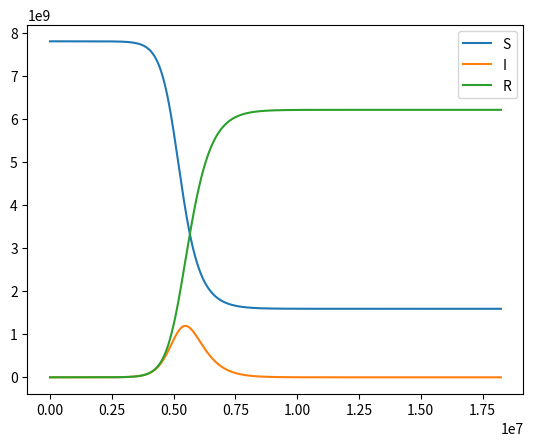

Python code for this plot:
import numpy as np
import matplotlib.pyplot as plt

d_t = 60
S, I, R = 0, 1, 2
starting_N = 7.8e9
death_rate_per_minute_ratio = 231/7.8e9
birth_rate_per_minute_ratio = 267/7.8e9
sick_death_rate_ratio = 0.01
def f(SIR, beta, N, gama):
    return np.array([(-beta / N) * SIR[I] * SIR[S],
                     -gama * SIR[I] + (beta / N) * SIR[I] * SIR[S],
                     gama * SIR[I]])


def run_simulation(d_t, SIR, N, death_rate_per_minute_ratio, birth_rate_per_minute_ratio, sick_death_rate_ratio, gama=(1 / 4)/(24*3600), beta=(1 / 2)/(24*3600)):
    S_array, I_array, R_array, time = [], [], [], []
    t = 0
    step_count = 0
    cur_SIR = SIR
    while cur_SIR[I] >= 1:
        if step_count%(60//d_t) == 0:
            N += (-int(death_rate_per_minute_ratio*N)+int(birth_rate_per_minute_ratio*N)-int(sick_death_rate_ratio*SIR[I]))
            SIR[S] += int(-death_rate_per_minute_ratio*N/3+birth_rate_per_minute_ratio*N)
            SIR[I] += (-int(death_rate_per_minute_ratio*N/3)-int(sick_death_rate_ratio*SIR[I]))
            SIR[R] += (-int(death_rate_per_minute_ratio*N/3))
        k_1 = d_t * f(cur_SIR, beta, N, gama)
        k_2 = d_t * f(cur_SIR + k_1 / 2, beta, N, gama)
        k_3 = d_t * f(cur_SIR + k_2 / 2, beta, N, gama)
        k_4 = d_t * f(cur_SIR + k_3, beta, N, gama)
        next_SIR = cur_SIR + (1 / 6) * (k_1 + 2 * k_2 + 2 * k_3 + k_4)
        cur_SIR = next_SIR
        S_array.append(cur_SIR[S])
        I_array.append(cur_SIR[I])
        R_array.append(cur_SIR[R])
        time.append(t)
        t += d_t
        step_count += 1
    plt.plot(np.array(time), np.array(S_array), label="S")
    plt.plot(np.array(time), np.array(I_array), label="I")
    plt.plot(np.array(time), np.array(R_array), label="R")
    plt.legend()
    plt.show()


run_simulation(d_t, np.array([starting_N - 1000, 1000, 0]), starting_N, death_rate_per_minute_ratio, birth_rate_per_minute_ratio,sick_death_rate_ratio)
